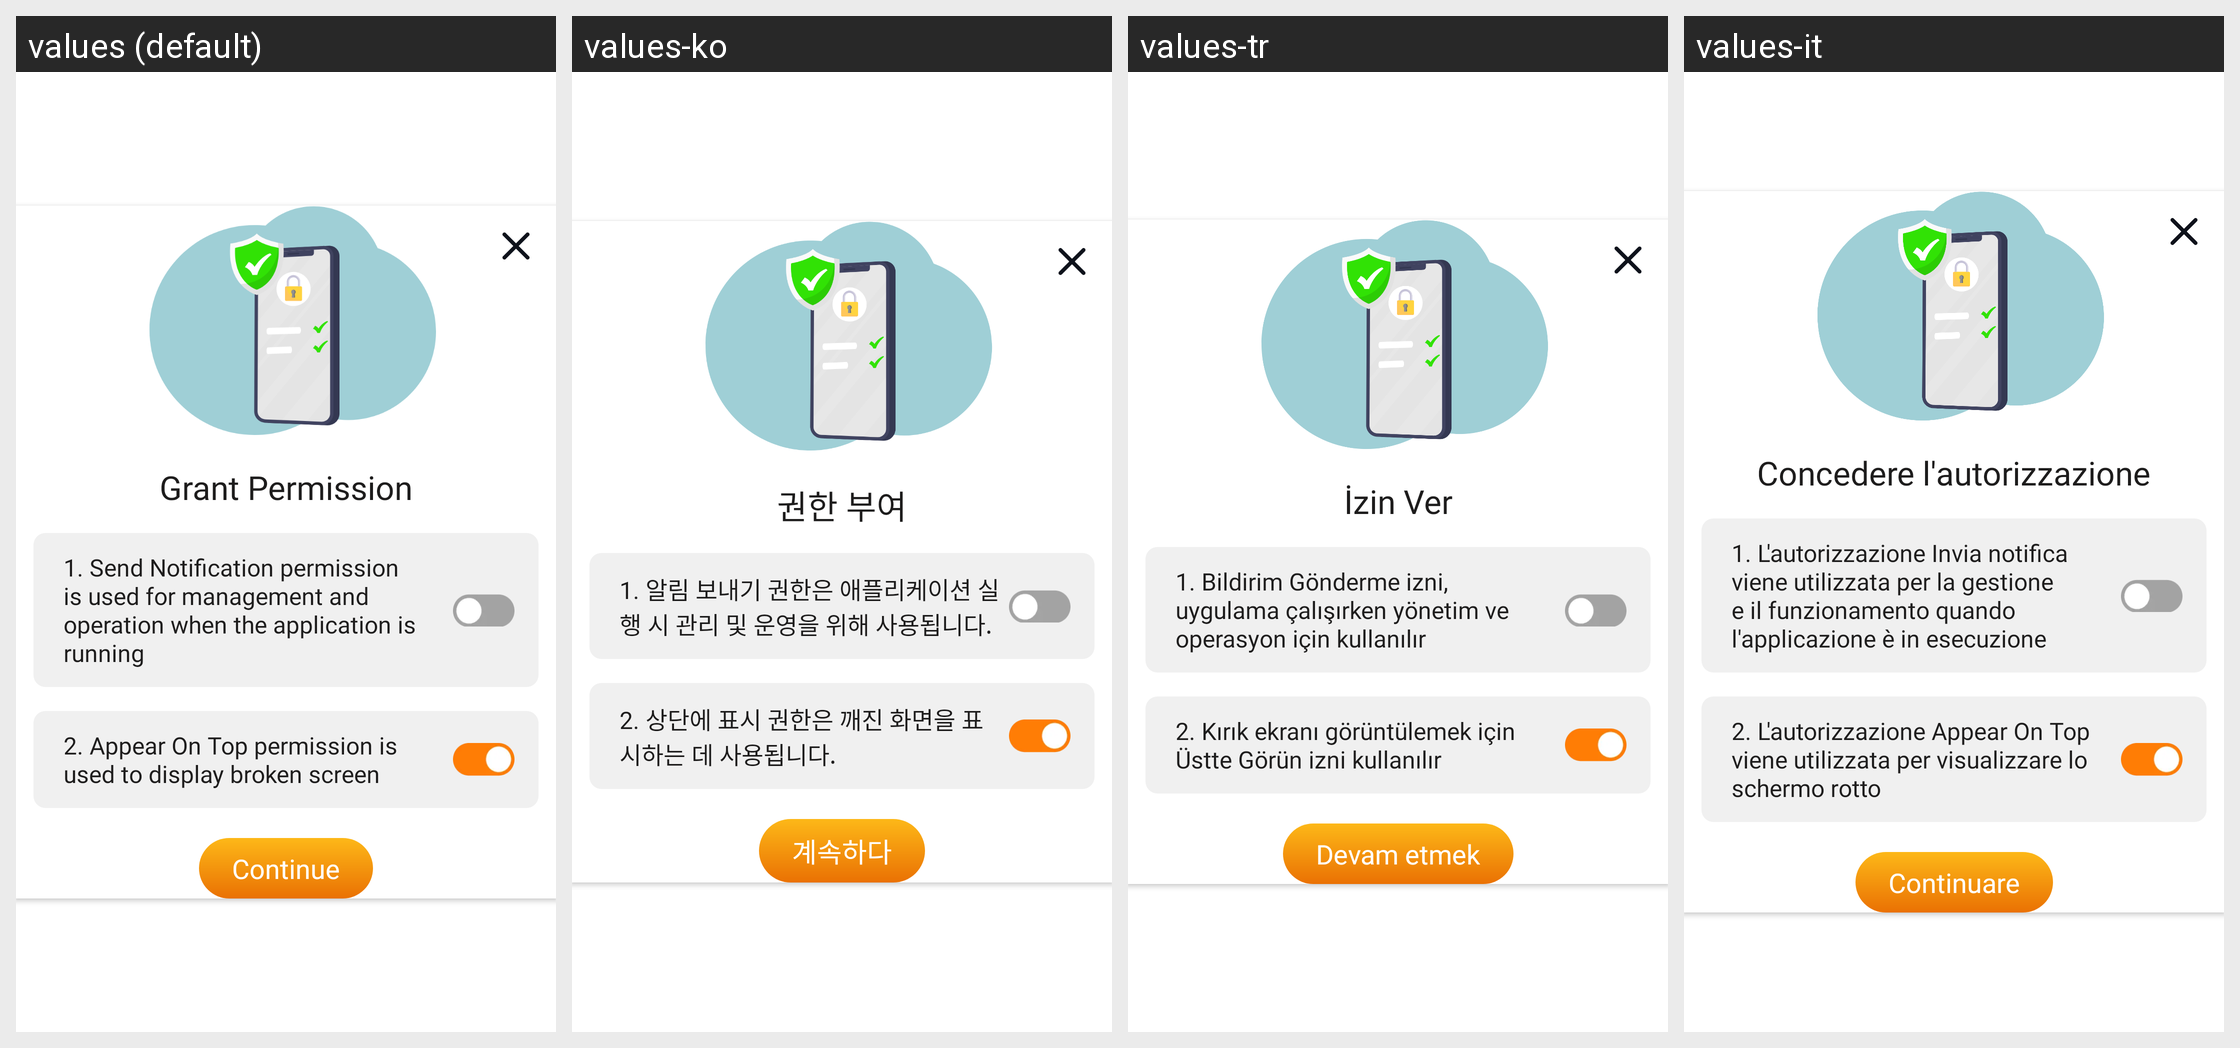

Locale-by-locale string values for the Android screen shown in this grid:
Android screen res/layout/dialog_request_two_permission.xml rendered under 4 locales, left to right: values (default), values-ko, values-tr, values-it. Device: Nexus 5 (rendered at 1080×1920; each locale shown at half size, 540×960, under a caption strip naming it); theme Theme.BrokenGlass.
Other locales in the repository, not shown: values-de, values-en, values-fr, values-hi, values-in, values-ja, values-nl, values-pt, values-vi, values-zh.
Strings drawn on this screen, with the default value and each locale's value (text and hints the layout hard-codes, and strings that could not be matched under every locale, appear in the picture but are not listed):

grant_permission
  values: Grant Permission
  values-ko: 권한 부여
  values-tr: İzin Ver
  values-it: Concedere l'autorizzazione

send_notifi
  values: 1. Send Notification permission is used for management and operation when the application is running
  values-ko: 1. 알림 보내기 권한은 애플리케이션 실행 시 관리 및 운영을 위해 사용됩니다.
  values-tr: 1. Bildirim Gönderme izni, uygulama çalışırken yönetim ve operasyon için kullanılır
  values-it: 1. L'autorizzazione Invia notifica viene utilizzata per la gestione e il funzionamento quando l'applicazione è in esecuzione

appear_on_top_per
  values: 2. Appear On Top permission is used to display broken screen
  values-ko: 2. 상단에 표시 권한은 깨진 화면을 표시하는 데 사용됩니다.
  values-tr: 2. Kırık ekranı görüntülemek için Üstte Görün izni kullanılır
  values-it: 2. L'autorizzazione Appear On Top viene utilizzata per visualizzare lo schermo rotto

continue_
  values: Continue
  values-ko: 계속하다
  values-tr: Devam etmek
  values-it: Continuare
